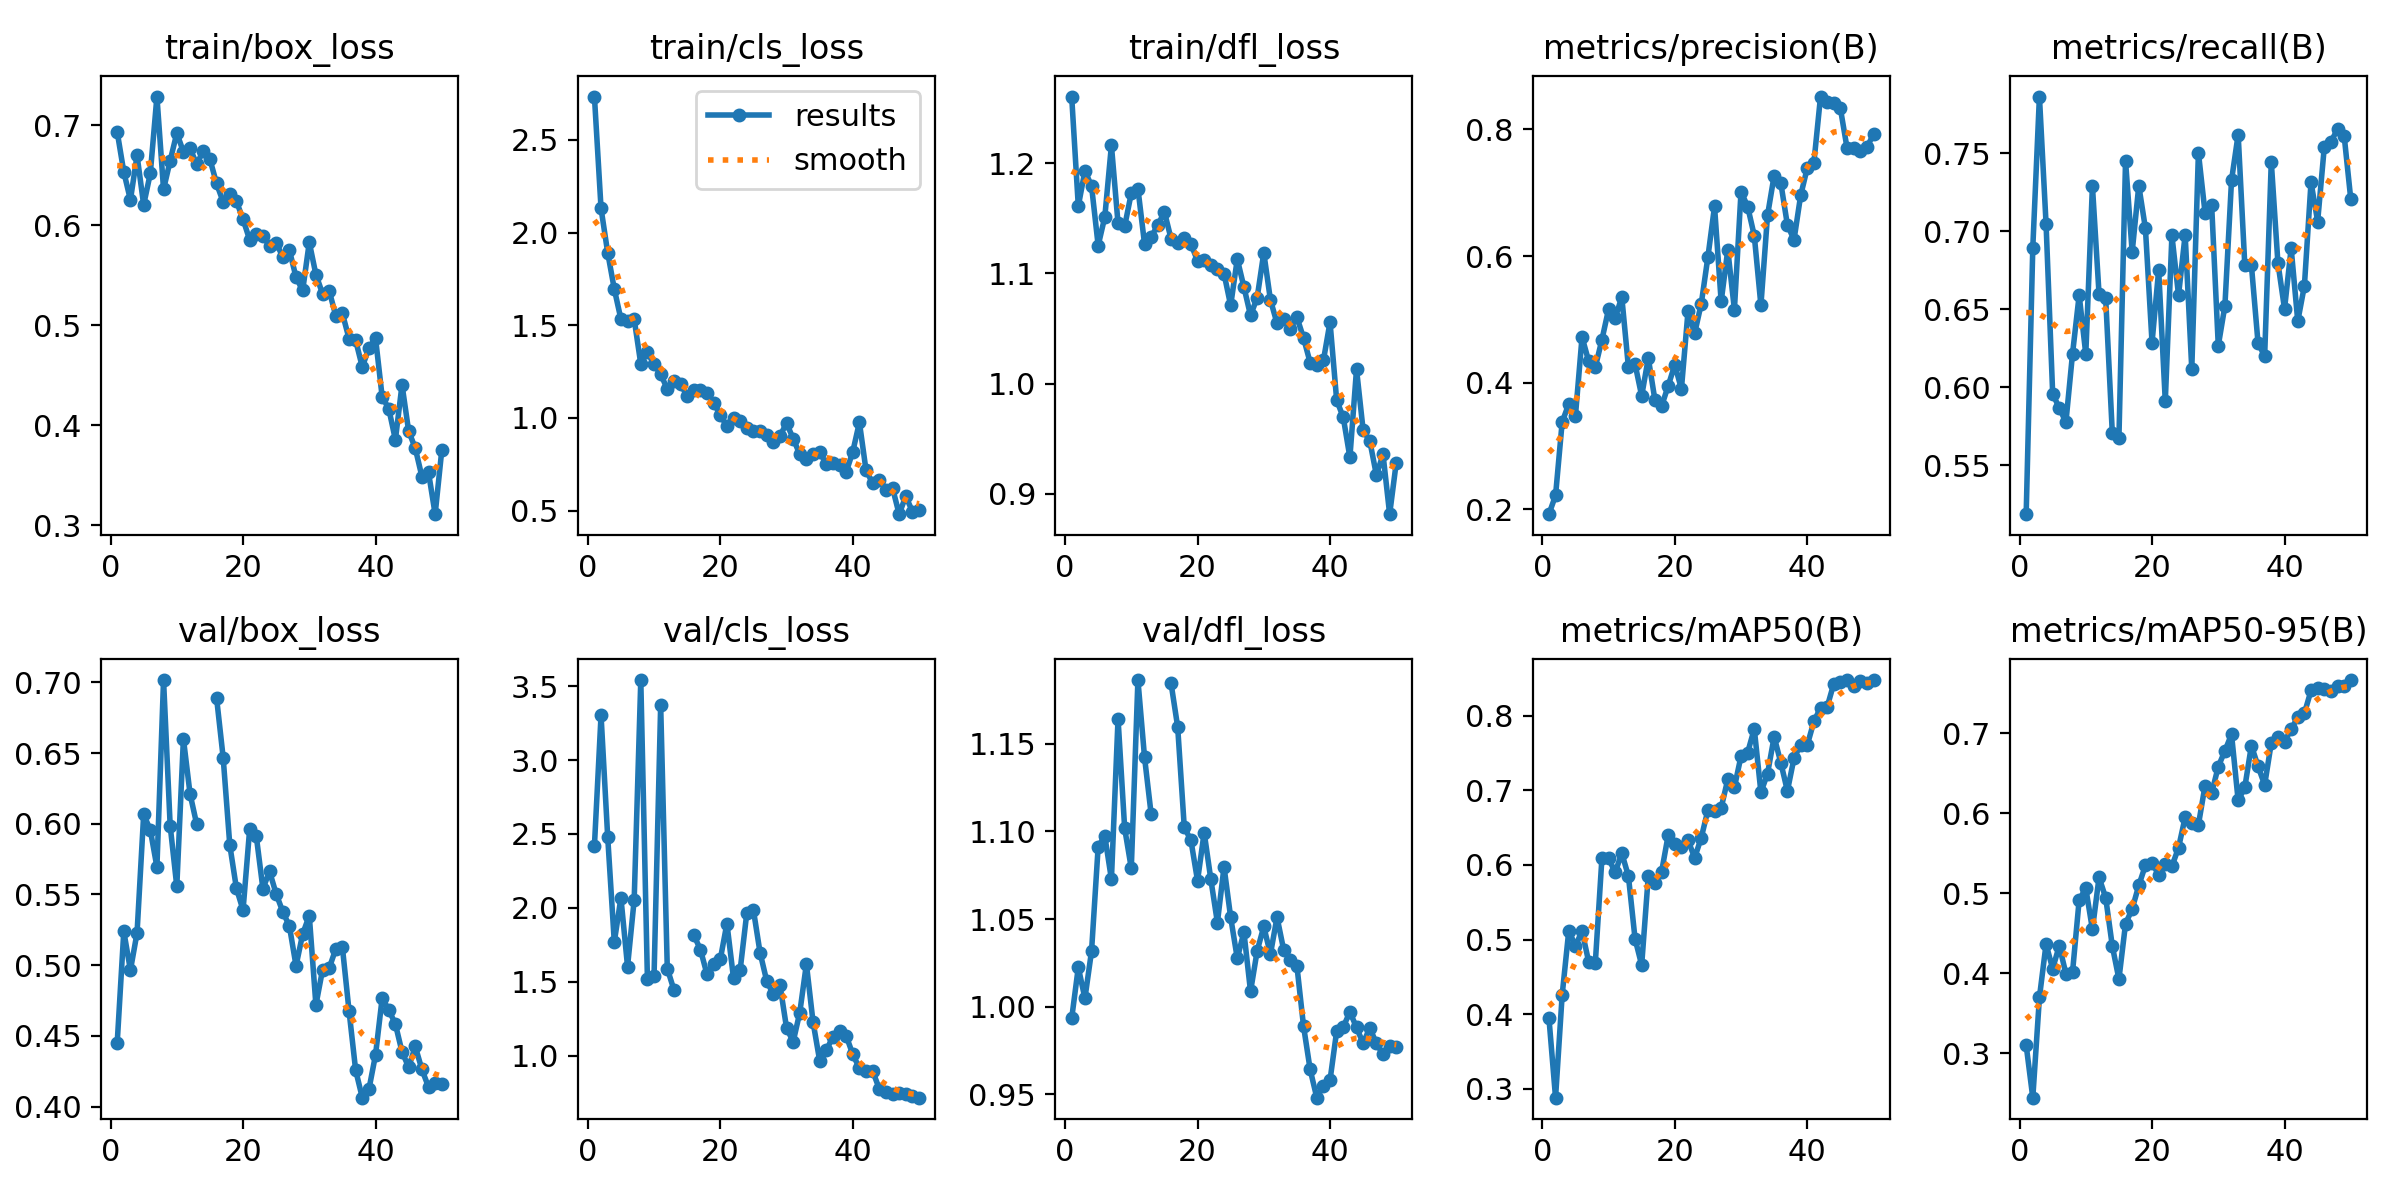

The file beside this chart, header and first rows:
epoch, time, train/box_loss, train/cls_loss, train/dfl_loss, metrics/precision(B), metrics/recall(B), metrics/mAP50(B), metrics/mAP50-95(B), val/box_loss, val/cls_loss, val/dfl_loss, lr/pg0, lr/pg1, lr/pg2
1, 11.96, 0.6937, 2.733, 1.26, 0.1922, 0.5186, 0.3949, 0.3102, 0.4447, 2.419, 0.9933, 0.0001, 0.0001, 0.0001
2, 16.17, 0.6535, 2.13, 1.161, 0.2217, 0.6896, 0.2878, 0.2447, 0.5239, 3.303, 1.022, 0.0002101, 0.0002101, 0.0002101
3, 20.19, 0.6255, 1.892, 1.193, 0.3377, 0.7865, 0.4257, 0.3699, 0.4964, 2.483, 1.005, 0.0003157, 0.0003157, 0.0003157
4, 24.26, 0.6701, 1.695, 1.179, 0.3664, 0.705, 0.5121, 0.4365, 0.5228, 1.768, 1.032, 0.0004167, 0.0004167, 0.0004167
5, 28.39, 0.6205, 1.533, 1.125, 0.3473, 0.5959, 0.4912, 0.4058, 0.6066, 2.067, 1.091, 0.0005132, 0.0005132, 0.0005132
6, 32.48, 0.652, 1.521, 1.151, 0.472, 0.5866, 0.5115, 0.4346, 0.5956, 1.602, 1.097, 0.0006051, 0.0006051, 0.0006051
7, 36.49, 0.729, 1.533, 1.216, 0.4339, 0.5777, 0.47, 0.3995, 0.5694, 2.053, 1.073, 0.0006926, 0.0006926, 0.0006926
8, 40.52, 0.6361, 1.29, 1.145, 0.4244, 0.6216, 0.4682, 0.4018, 0.7016, 3.542, 1.164, 0.0007755, 0.0007755, 0.0007755
9, 44.51, 0.6647, 1.355, 1.143, 0.4677, 0.6591, 0.6089, 0.4918, 0.5986, 1.518, 1.102, 0.0008539, 0.0008539, 0.0008539
10, 48.54, 0.6923, 1.289, 1.173, 0.5158, 0.6213, 0.609, 0.5063, 0.5557, 1.54, 1.079, 0.0009277, 0.0009277, 0.0009277
11, 52.65, 0.6736, 1.236, 1.177, 0.5018, 0.7292, 0.59, 0.455, 0.6601, 3.371, 1.186, 0.0009971, 0.0009971, 0.0009971
12, 56.62, 0.6772, 1.156, 1.127, 0.5353, 0.6599, 0.6159, 0.5199, 0.6211, 1.589, 1.142, 0.001062, 0.001062, 0.001062
13, 60.64, 0.6613, 1.197, 1.133, 0.4245, 0.6572, 0.585, 0.4946, 0.5997, 1.444, 1.11, 0.001089, 0.001089, 0.001089
14, 64.67, 0.6746, 1.184, 1.144, 0.4294, 0.5708, 0.5011, 0.4343, nan, nan, nan, 0.001061, 0.001061, 0.001061
15, 68.65, 0.6663, 1.116, 1.156, 0.3791, 0.5672, 0.4657, 0.3928, nan, nan, nan, 0.001033, 0.001033, 0.001033
16, 72.58, 0.642, 1.15, 1.131, 0.4387, 0.7452, 0.585, 0.462, 0.6892, 1.816, 1.185, 0.001005, 0.001005, 0.001005
17, 76.65, 0.6235, 1.151, 1.127, 0.3727, 0.6867, 0.576, 0.4804, 0.6468, 1.717, 1.16, 0.0009763, 0.0009763, 0.0009763
18, 80.73, 0.6317, 1.137, 1.132, 0.3625, 0.7293, 0.5905, 0.5099, 0.585, 1.549, 1.102, 0.000948, 0.000948, 0.000948
19, 84.74, 0.6241, 1.081, 1.127, 0.3948, 0.702, 0.6398, 0.5349, 0.5544, 1.621, 1.095, 0.0009197, 0.0009197, 0.0009197
20, 88.76, 0.6062, 1.015, 1.111, 0.4282, 0.6287, 0.6281, 0.5378, 0.5389, 1.651, 1.072, 0.0008914, 0.0008914, 0.0008914
21, 92.84, 0.5855, 0.9553, 1.112, 0.39, 0.6751, 0.6235, 0.5234, 0.5961, 1.893, 1.099, 0.0008631, 0.0008631, 0.0008631
22, 96.85, 0.591, 0.9994, 1.108, 0.5131, 0.591, 0.6331, 0.5367, 0.5912, 1.523, 1.073, 0.0008348, 0.0008348, 0.0008348
23, 100.8, 0.5894, 0.9857, 1.104, 0.4779, 0.6974, 0.6096, 0.5337, 0.5541, 1.579, 1.048, 0.0008065, 0.0008065, 0.0008065
24, 104.9, 0.5796, 0.9448, 1.1, 0.5249, 0.659, 0.6367, 0.557, 0.5663, 1.964, 1.08, 0.0007782, 0.0007782, 0.0007782
25, 108.9, 0.5828, 0.9296, 1.071, 0.5985, 0.6978, 0.6736, 0.5951, 0.5504, 1.985, 1.051, 0.0007499, 0.0007499, 0.0007499
26, 113.1, 0.5684, 0.929, 1.113, 0.6784, 0.6116, 0.6728, 0.5877, 0.5378, 1.697, 1.028, 0.0007216, 0.0007216, 0.0007216
27, 117.1, 0.5751, 0.9085, 1.088, 0.5282, 0.7505, 0.6766, 0.5856, 0.5276, 1.506, 1.043, 0.0006934, 0.0006934, 0.0006934
28, 121, 0.5482, 0.8695, 1.062, 0.6097, 0.712, 0.7148, 0.6344, 0.4995, 1.414, 1.009, 0.0006651, 0.0006651, 0.0006651
29, 125, 0.5349, 0.9016, 1.078, 0.5154, 0.7167, 0.7042, 0.6252, 0.5219, 1.48, 1.032, 0.0006368, 0.0006368, 0.0006368
30, 129, 0.5831, 0.9719, 1.119, 0.7018, 0.6267, 0.746, 0.6583, 0.5351, 1.188, 1.046, 0.0006085, 0.0006085, 0.0006085
31, 133, 0.5508, 0.8883, 1.076, 0.6781, 0.6522, 0.7509, 0.678, 0.4719, 1.093, 1.03, 0.0005802, 0.0005802, 0.0005802
32, 137, 0.5317, 0.8038, 1.055, 0.6322, 0.7328, 0.7826, 0.6987, 0.4966, 1.291, 1.051, 0.0005519, 0.0005519, 0.0005519
33, 141.1, 0.5347, 0.7765, 1.059, 0.5222, 0.7621, 0.6976, 0.616, 0.4979, 1.619, 1.032, 0.0005236, 0.0005236, 0.0005236
34, 145.1, 0.5096, 0.8033, 1.05, 0.6643, 0.6787, 0.7224, 0.6322, 0.5114, 1.228, 1.027, 0.0004953, 0.0004953, 0.0004953
35, 149.1, 0.5119, 0.8181, 1.06, 0.7271, 0.6783, 0.7719, 0.6846, 0.5126, 0.9655, 1.023, 0.000467, 0.000467, 0.000467
36, 153.1, 0.4868, 0.7491, 1.041, 0.7157, 0.6284, 0.7373, 0.6587, 0.4677, 1.036, 0.989, 0.0004387, 0.0004387, 0.0004387
37, 157.1, 0.4849, 0.7572, 1.019, 0.6491, 0.6199, 0.6993, 0.6355, 0.4257, 1.126, 0.9642, 0.0004104, 0.0004104, 0.0004104
38, 161.1, 0.4584, 0.7443, 1.017, 0.6257, 0.7446, 0.7433, 0.6878, 0.4063, 1.164, 0.9482, 0.0003821, 0.0003821, 0.0003821
39, 165.1, 0.4771, 0.707, 1.021, 0.6957, 0.6799, 0.7613, 0.695, 0.4121, 1.134, 0.9549, 0.0003538, 0.0003538, 0.0003538
40, 169.1, 0.4872, 0.8174, 1.056, 0.7391, 0.6503, 0.7608, 0.6894, 0.4365, 1.008, 0.9581, 0.0003255, 0.0003255, 0.0003255
41, 188.9, 0.4285, 0.9761, 0.9851, 0.7476, 0.6892, 0.7925, 0.7053, 0.4766, 0.9146, 0.986, 0.0002972, 0.0002972, 0.0002972
42, 192.9, 0.4165, 0.7178, 0.9693, 0.8519, 0.6424, 0.8109, 0.7197, 0.4684, 0.8968, 0.9885, 0.0002689, 0.0002689, 0.0002689
43, 196.9, 0.3855, 0.6477, 0.933, 0.8426, 0.6651, 0.812, 0.7249, 0.4583, 0.8948, 0.9971, 0.0002406, 0.0002406, 0.0002406
44, 201, 0.4405, 0.6655, 1.013, 0.8421, 0.7316, 0.8431, 0.7534, 0.4387, 0.7745, 0.9882, 0.0002123, 0.0002123, 0.0002123
45, 205.1, 0.3942, 0.6132, 0.9577, 0.833, 0.7063, 0.846, 0.756, 0.4279, 0.7512, 0.9792, 0.0001841, 0.0001841, 0.0001841
46, 209.1, 0.377, 0.6223, 0.9481, 0.7708, 0.754, 0.848, 0.755, 0.4425, 0.739, 0.988, 0.0001558, 0.0001558, 0.0001558
47, 213.1, 0.3487, 0.4807, 0.917, 0.77, 0.7575, 0.8405, 0.7522, 0.4263, 0.7443, 0.9791, 0.0001275, 0.0001275, 0.0001275
48, 217.1, 0.3527, 0.5778, 0.9358, 0.7659, 0.7655, 0.8463, 0.759, 0.4138, 0.7407, 0.9729, 9.91726e-05, 9.91726e-05, 9.91726e-05
49, 221.2, 0.311, 0.495, 0.8815, 0.7718, 0.7614, 0.8445, 0.7592, 0.4167, 0.7254, 0.9779, 7.08784e-05, 7.08784e-05, 7.08784e-05
50, 225.9, 0.3748, 0.5028, 0.9284, 0.7925, 0.7207, 0.8477, 0.7665, 0.4158, 0.7146, 0.9769, 4.25842e-05, 4.25842e-05, 4.25842e-05
